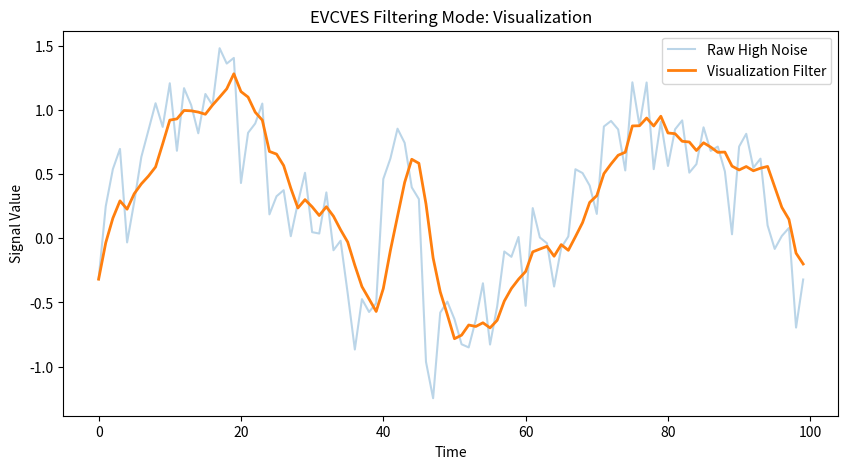

Write Python code to recreate this figure.
import math
import random
import matplotlib.pyplot as plt

VARIABILITY_THRESHOLD = 0.25
MODE = "visualization"      # options: "visualization", "transient"

audit_log = []

def generate_signal(noise_level, num_points=100, include_transient = True):
    time = list(range(num_points))
    signal = []

    for t in time:
        value = math.sin(t * 0.1) + random.uniform(-noise_level, noise_level)
        if include_transient and 40 <= t <= 45:
            value += 1.5
        signal.append(value)

    return time, signal

def moving_average(signal, window_size):
    filtered = []
    for i in range(len(signal)):
        start = max(0, i - window_size + 1)
        window = signal[start:i + 1]
        filtered.append(sum(window) / len(window))
    return filtered

def mean_absolute_difference(signal_a, signal_b):
    diffs = []
    for a, b in zip(signal_a, signal_b):
        diffs.append(abs(a-b))
    return sum(diffs) / len(diffs)

def exponential_moving_average(signal, alpha=0.2):
    filtered = [signal[0]]
    for i in range(1, len(signal)):
        filtered.append(alpha * signal[i] + (1 - alpha) * filtered[-1])
    return filtered

def signal_variability(signal):
    diffs = []
    for i in range(1, len(signal)):
        diffs.append(abs(signal[i] - signal[i-1]))
    return sum(diffs) / len(diffs)

def clinician_advisory_message(variability_exceeded):
    if variability_exceeded:
        return "Signal shows increased variability. Consider reviewing transient activity."
    else:
        return "Signal behavior appears stable."

def clinician_summary(variability_exceeded):
    if variability_exceeded:
        return("Summary: Signal  behavior increased variability during this run. \n"
               "A brief review for transient activity is recommended.")
    else:
        return("Summary: Signal behavior remained stable throughout this run. \n"
               "No transient review is recommended.")

def engineer_summary(mode, variability, threshold, distortion):
    return(f"Summary: Run completed in '{mode}' mode. \n"
           f"Signal variability was {variability:.3f} \n"
           f"threshold = {threshold:.3f} \n"
           f"Filtering distortion measured {distortion:.3f}.")
if __name__ == "__main__":
    # Generate two signals
    time, signal_low_noise = generate_signal(noise_level=0.1)
    _, signal_high_noise = generate_signal(noise_level=0.5, include_transient=True)

    if MODE =="visualization":
        filtered_signal = moving_average(signal_high_noise, window_size=5)
    elif MODE == "transient":
        filtered_signal = exponential_moving_average(signal_high_noise, alpha=0.6)
    else:
        raise ValueError("Unknown MODE selected")

    variability = signal_variability(signal_high_noise)
    print(f"Signal Variability: {variability}")
    audit_log.append({"metric": "signal variability", "value": variability,
                      "threshold": VARIABILITY_THRESHOLD, "mode": MODE})

    variability_exceeded = variability > VARIABILITY_THRESHOLD

    # Log advisory decision (engineer-facing)
    if MODE == "visualization" and variability_exceeded:
        audit_log.append({
            "decision": "advisory",
            "reason": "variability_exceeded",
            "threshold": VARIABILITY_THRESHOLD,
            "value": variability })
    # Clinician-facing output
    print("\nClinician View:")
    print(clinician_advisory_message(variability_exceeded))

    # Engineer-facing output
    print("\nEngineer View:")
    print(f"Mode: {MODE}")
    print(f"Signal Variability: {variability}")
    print(f"Threshold: {VARIABILITY_THRESHOLD}")

    distortion = mean_absolute_difference(signal_high_noise, filtered_signal)
    print(f"Filtering distortion ({MODE} mode): {distortion}")
    # Plot signals
    plt.figure(figsize=(10, 5))

    plt.plot(time, signal_high_noise, label="Raw High Noise", alpha=0.3)
    plt.plot(time, filtered_signal, label=f"{MODE.capitalize()} Filter", linewidth=2)

    plt.title(f"EVCVES Filtering Mode: {MODE.capitalize()}")
    plt.xlabel("Time")
    plt.ylabel("Signal Value")
    plt.legend()
    plt.show()

    print("\nAudit Log:")
    for entry in audit_log:
        print(entry)

    print("\nClinician Summary:")
    print(clinician_summary(variability_exceeded))

    print("\nEngineer Summary:")
    print(engineer_summary(MODE, variability, VARIABILITY_THRESHOLD, distortion))
